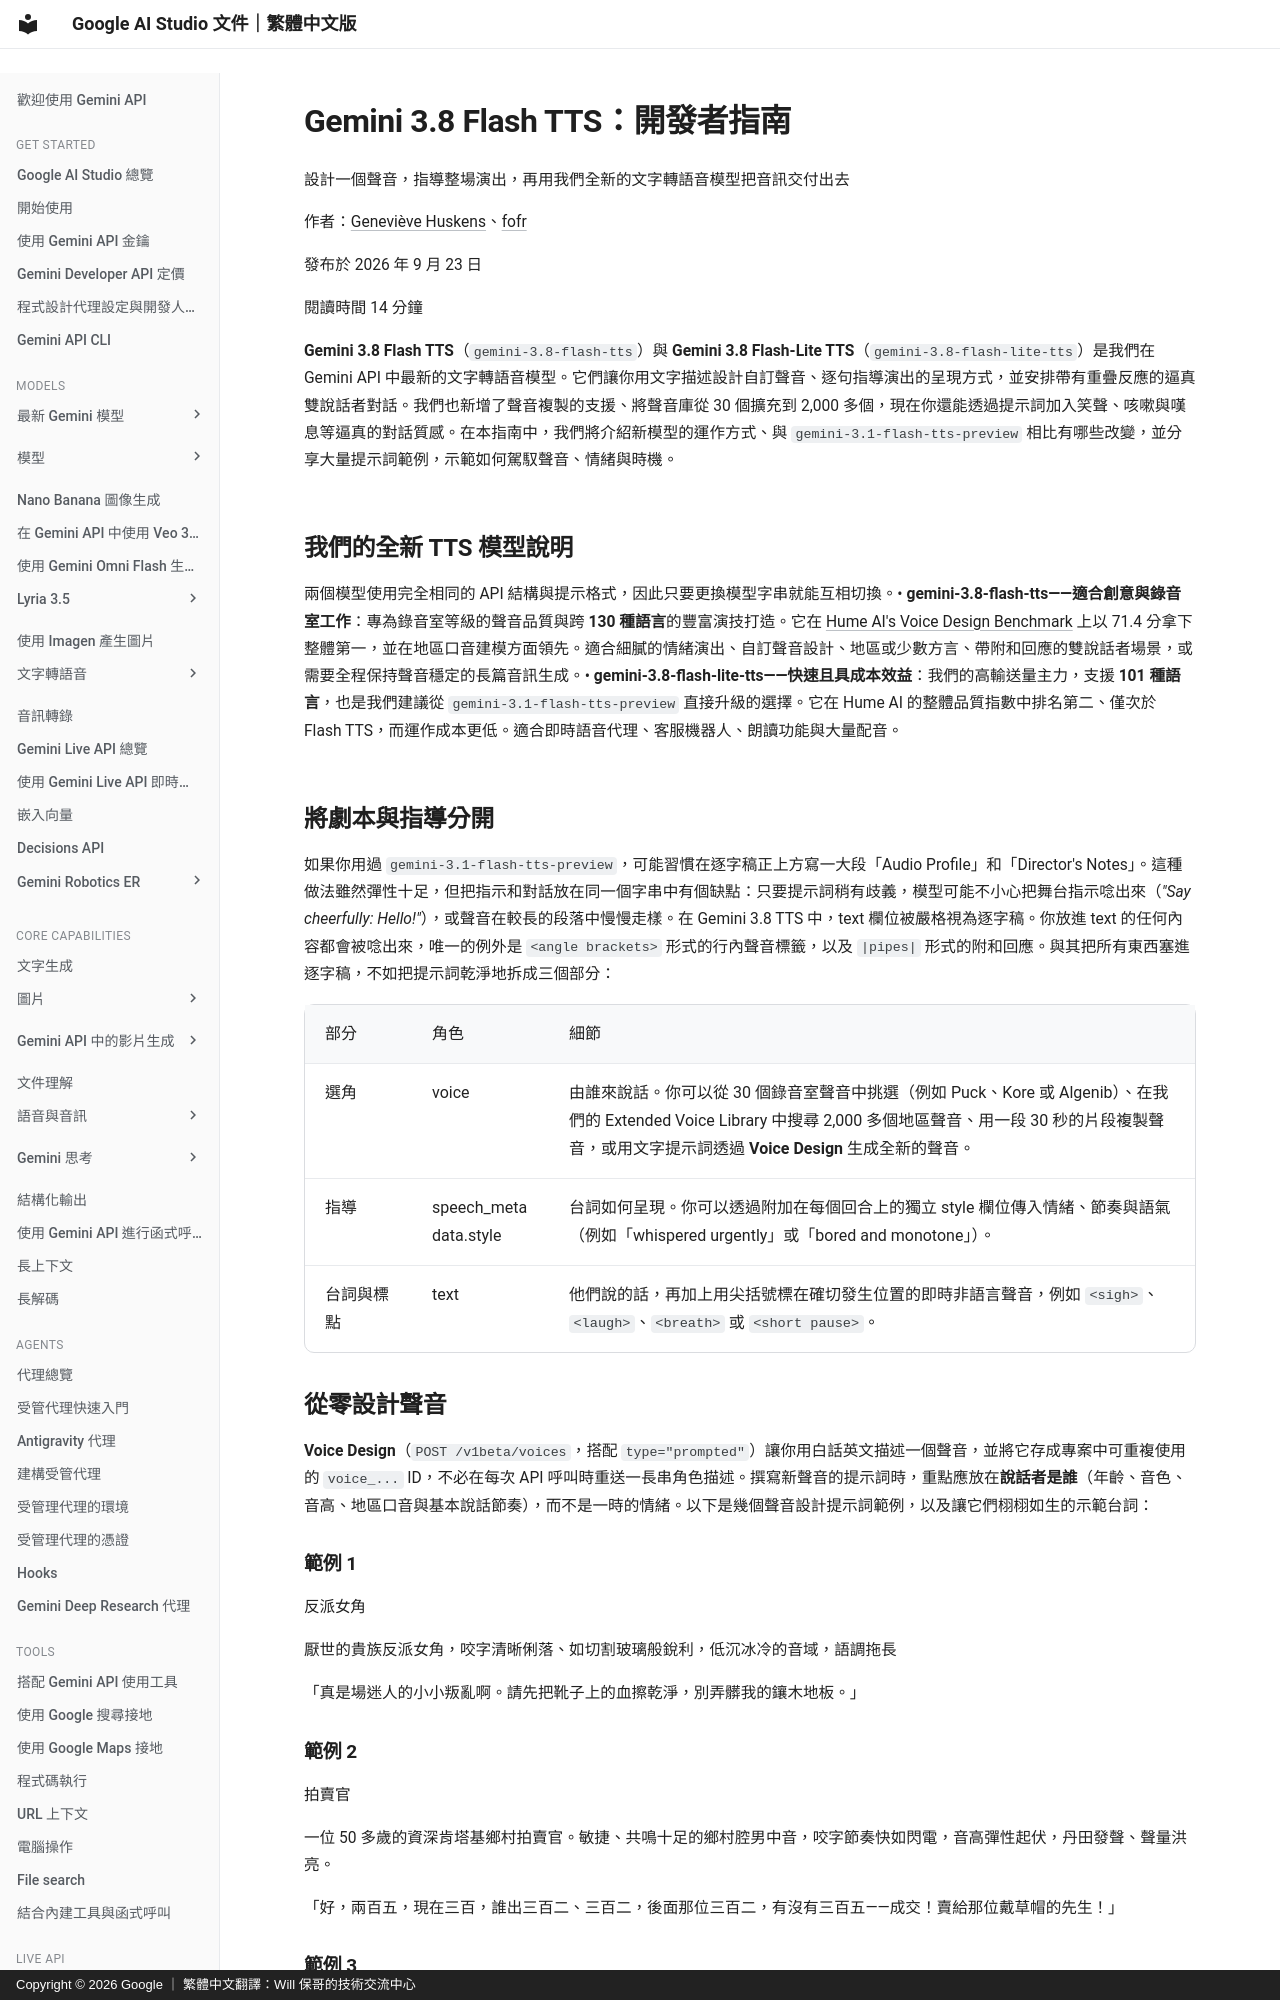

repository: doggy8088/aistudio.google · page: learn/gemini-3-8-flash-tts-developer-guide/index.html · generator: mkdocs · copyright: Copyright © 2026 Google ｜ 繁體中文翻譯：Will 保哥的技術交流中心

# Gemini 3.8 Flash TTS：開發者指南

設計一個聲音，指導整場演出，再用我們全新的文字轉語音模型把音訊交付出去

作者：[Geneviève Huskens](https://x.com/genevieve__h)、[fofr](https://x.com/fofrAI)

發布於 2026 年 9 月 23 日

閱讀時間 14 分鐘

**Gemini 3.8 Flash TTS**（`gemini-3.8-flash-tts`）與 **Gemini 3.8 Flash-Lite TTS**（`gemini-3.8-flash-lite-tts`）是我們在 Gemini API 中最新的文字轉語音模型。它們讓你用文字描述設計自訂聲音、逐句指導演出的呈現方式，並安排帶有重疊反應的逼真雙說話者對話。我們也新增了聲音複製的支援、將聲音庫從 30 個擴充到 2,000 多個，現在你還能透過提示詞加入笑聲、咳嗽與嘆息等逼真的對話質感。在本指南中，我們將介紹新模型的運作方式、與 `gemini-3.1-flash-tts-preview` 相比有哪些改變，並分享大量提示詞範例，示範如何駕馭聲音、情緒與時機。

## 我們的全新 TTS 模型說明

兩個模型使用完全相同的 API 結構與提示格式，因此只要更換模型字串就能互相切換。• **gemini-3.8-flash-tts——適合創意與錄音室工作**：專為錄音室等級的聲音品質與跨 **130 種語言**的豐富演技打造。它在 [Hume AI's Voice Design Benchmark](https://www.hume.ai/rw-voice-eq) 上以 71.4 分拿下整體第一，並在地區口音建模方面領先。適合細膩的情緒演出、自訂聲音設計、地區或少數方言、帶附和回應的雙說話者場景，或需要全程保持聲音穩定的長篇音訊生成。• **gemini-3.8-flash-lite-tts——快速且具成本效益**：我們的高輸送量主力，支援 **101 種語言**，也是我們建議從 `gemini-3.1-flash-tts-preview` 直接升級的選擇。它在 Hume AI 的整體品質指數中排名第二、僅次於 Flash TTS，而運作成本更低。適合即時語音代理、客服機器人、朗讀功能與大量配音。
